2-way image classification set "images_organized" from GitHub (Alexr626/Warehouse-shelf-classifier); label vocabulary: empty shelf, filled shelf.

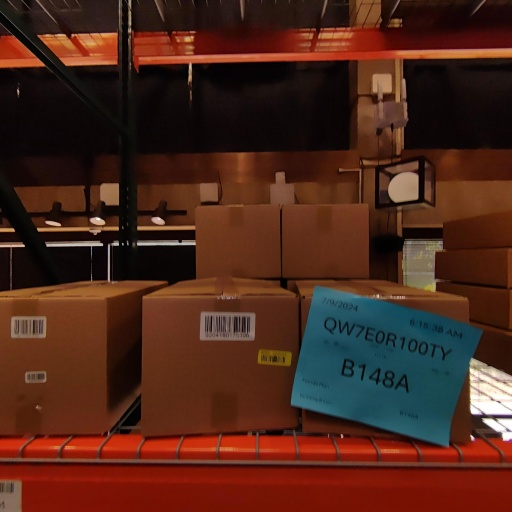
Label: filled shelf

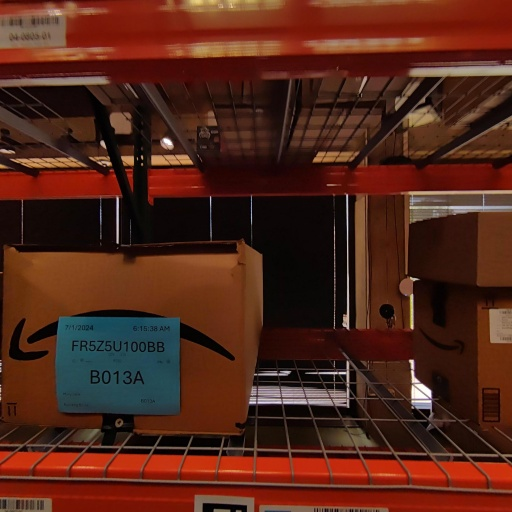
Label: filled shelf

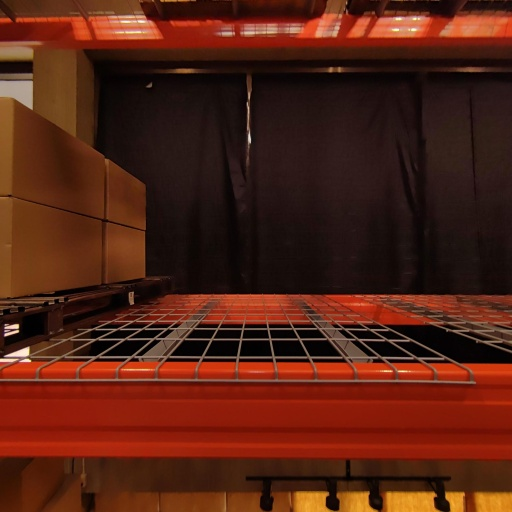
Label: empty shelf

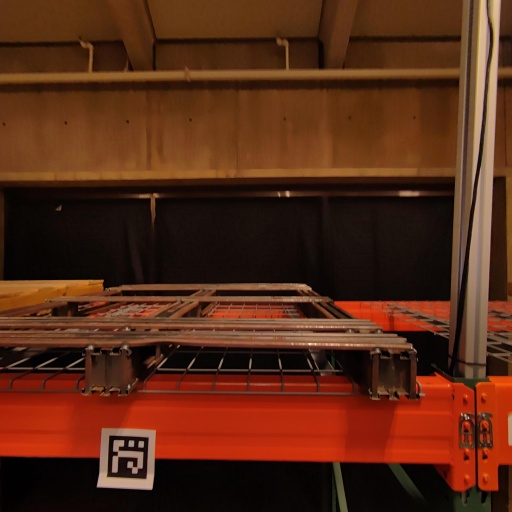
Label: empty shelf

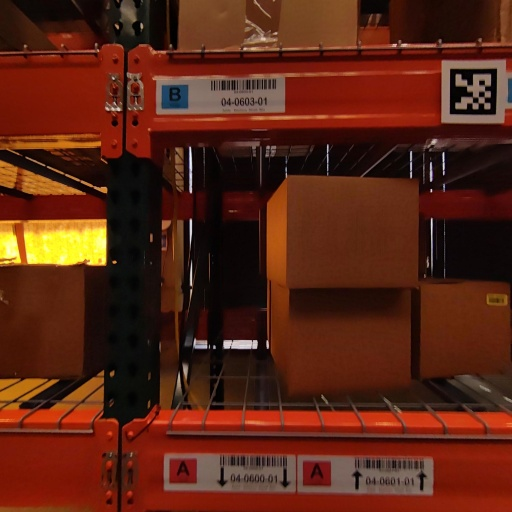
Label: filled shelf

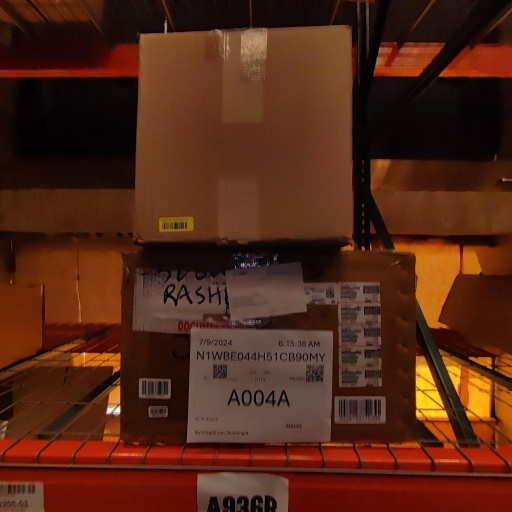
Label: filled shelf
